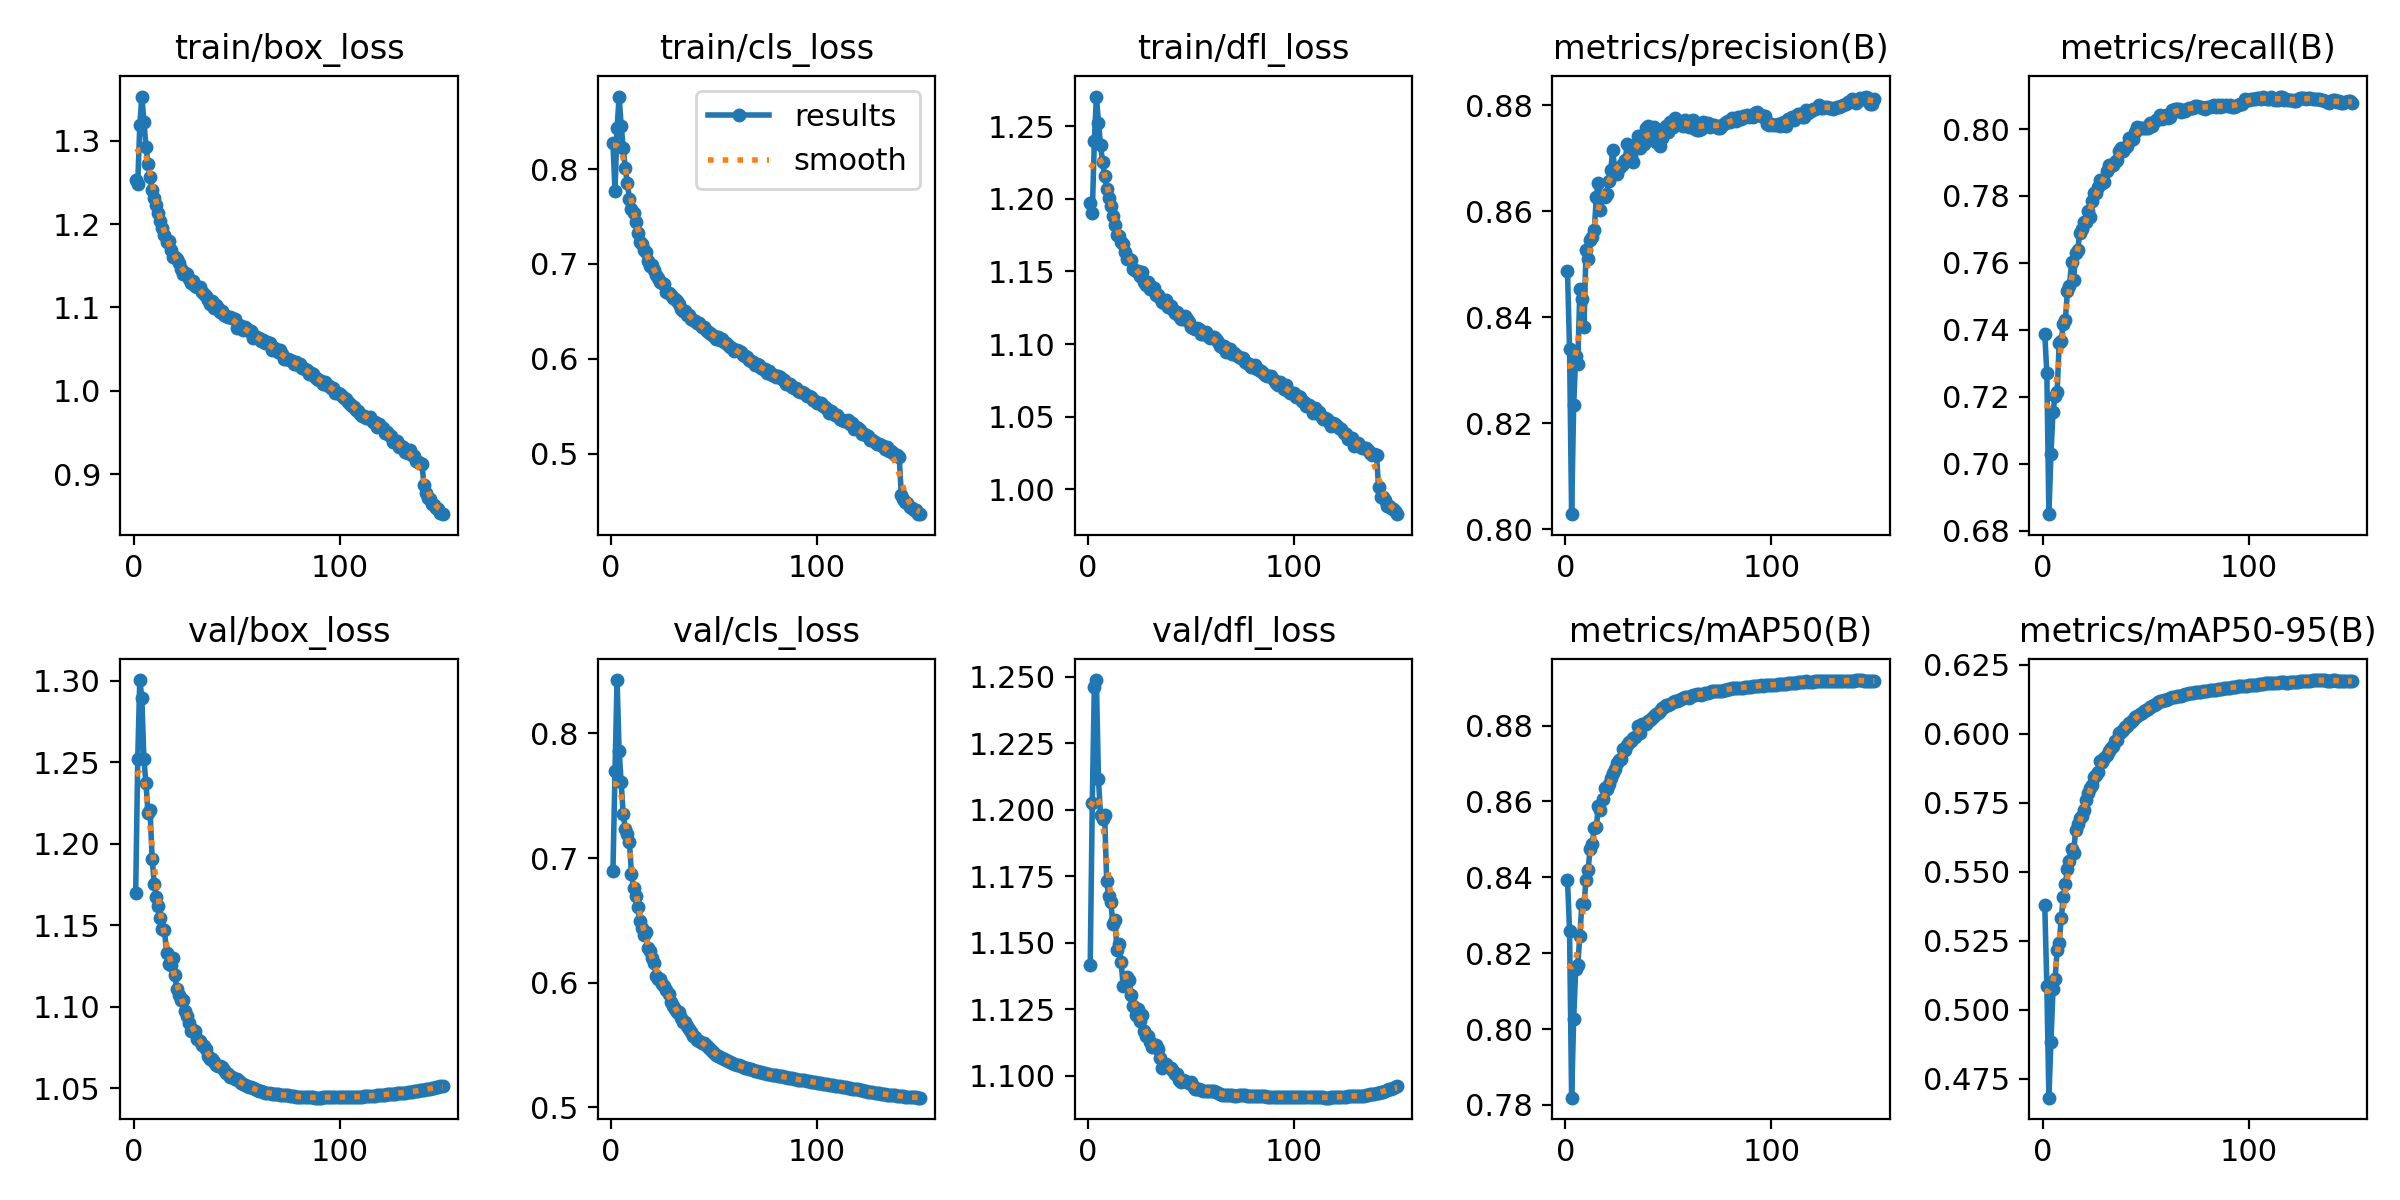

Data behind this chart, as committed beside it:
epoch, time, train/box_loss, train/cls_loss, train/dfl_loss, metrics/precision(B), metrics/recall(B), metrics/mAP50(B), metrics/mAP50-95(B), val/box_loss, val/cls_loss, val/dfl_loss, lr/pg0, lr/pg1, lr/pg2
1, 309.6, 1.253, 0.8276, 1.197, 0.8486, 0.7389, 0.8393, 0.5382, 1.169, 0.6894, 1.142, 0.00333, 0.00333, 0.00333
2, 1054, 1.248, 0.7772, 1.19, 0.834, 0.7271, 0.826, 0.5088, 1.252, 0.7695, 1.203, 0.006619, 0.006619, 0.006619
3, 1366, 1.319, 0.8429, 1.239, 0.8028, 0.6849, 0.7819, 0.4682, 1.3, 0.8429, 1.246, 0.009864, 0.009864, 0.009864
4, 1633, 1.353, 0.8764, 1.27, 0.8234, 0.7029, 0.8027, 0.4885, 1.289, 0.7859, 1.249, 0.009802, 0.009802, 0.009802
5, 1943, 1.323, 0.8457, 1.252, 0.8327, 0.7155, 0.816, 0.5075, 1.252, 0.761, 1.212, 0.009736, 0.009736, 0.009736
6, 2544, 1.293, 0.8217, 1.237, 0.8311, 0.7202, 0.817, 0.5113, 1.237, 0.7351, 1.198, 0.00967, 0.00967, 0.00967
7, 2832, 1.272, 0.8009, 1.225, 0.8453, 0.7213, 0.8246, 0.5215, 1.219, 0.7233, 1.196, 0.009604, 0.009604, 0.009604
8, 3131, 1.257, 0.7849, 1.216, 0.8434, 0.736, 0.833, 0.5242, 1.22, 0.7192, 1.198, 0.009538, 0.009538, 0.009538
9, 3482, 1.241, 0.7689, 1.207, 0.8382, 0.7368, 0.833, 0.5332, 1.191, 0.7128, 1.173, 0.009472, 0.009472, 0.009472
10, 3791, 1.231, 0.7579, 1.201, 0.8526, 0.7418, 0.8392, 0.5408, 1.175, 0.6872, 1.168, 0.009406, 0.009406, 0.009406
11, 4087, 1.223, 0.7532, 1.195, 0.8509, 0.7429, 0.8419, 0.5455, 1.167, 0.676, 1.165, 0.00934, 0.00934, 0.00934
12, 5078, 1.213, 0.7445, 1.188, 0.8545, 0.7516, 0.8476, 0.5509, 1.162, 0.6697, 1.157, 0.009274, 0.009274, 0.009274
13, 5516, 1.203, 0.7331, 1.182, 0.855, 0.7531, 0.8487, 0.5541, 1.155, 0.6609, 1.159, 0.009208, 0.009208, 0.009208
14, 6541, 1.195, 0.7234, 1.175, 0.8565, 0.7604, 0.853, 0.5584, 1.148, 0.6493, 1.147, 0.009142, 0.009142, 0.009142
15, 6873, 1.187, 0.7213, 1.175, 0.8626, 0.7548, 0.8533, 0.5568, 1.147, 0.6439, 1.149, 0.009076, 0.009076, 0.009076
16, 7195, 1.179, 0.7143, 1.17, 0.8654, 0.7628, 0.8588, 0.5653, 1.133, 0.6384, 1.143, 0.00901, 0.00901, 0.00901
17, 7453, 1.18, 0.7124, 1.169, 0.8602, 0.764, 0.8577, 0.5673, 1.126, 0.6403, 1.134, 0.008944, 0.008944, 0.008944
18, 8191, 1.169, 0.7031, 1.163, 0.8628, 0.7689, 0.8607, 0.5694, 1.125, 0.6281, 1.134, 0.008878, 0.008878, 0.008878
19, 8507, 1.16, 0.6983, 1.159, 0.8628, 0.7701, 0.8636, 0.5703, 1.13, 0.6252, 1.137, 0.008812, 0.008812, 0.008812
20, 8968, 1.161, 0.6985, 1.159, 0.8633, 0.7722, 0.8633, 0.5725, 1.119, 0.6195, 1.136, 0.008746, 0.008746, 0.008746
21, 9256, 1.158, 0.6937, 1.158, 0.8656, 0.7723, 0.8645, 0.5761, 1.111, 0.616, 1.13, 0.00868, 0.00868, 0.00868
22, 9534, 1.153, 0.6887, 1.152, 0.8678, 0.7755, 0.8663, 0.5786, 1.107, 0.6055, 1.126, 0.008614, 0.008614, 0.008614
23, 9766, 1.147, 0.6854, 1.15, 0.8715, 0.7736, 0.8676, 0.5803, 1.104, 0.6029, 1.123, 0.008548, 0.008548, 0.008548
24, 10029, 1.141, 0.6808, 1.15, 0.8674, 0.7786, 0.8686, 0.5815, 1.104, 0.6027, 1.125, 0.008482, 0.008482, 0.008482
25, 10331, 1.142, 0.6796, 1.147, 0.8671, 0.7809, 0.8701, 0.5844, 1.097, 0.5991, 1.121, 0.008416, 0.008416, 0.008416
26, 10735, 1.14, 0.6788, 1.15, 0.8682, 0.781, 0.871, 0.5853, 1.094, 0.5973, 1.123, 0.00835, 0.00835, 0.00835
27, 11003, 1.134, 0.6708, 1.143, 0.8685, 0.7828, 0.8712, 0.5862, 1.09, 0.5937, 1.117, 0.008284, 0.008284, 0.008284
28, 11601, 1.129, 0.6697, 1.141, 0.8689, 0.7848, 0.8739, 0.5901, 1.085, 0.5906, 1.115, 0.008218, 0.008218, 0.008218
29, 11888, 1.132, 0.6675, 1.143, 0.8696, 0.784, 0.8736, 0.5899, 1.086, 0.5842, 1.115, 0.008152, 0.008152, 0.008152
30, 12313, 1.125, 0.6637, 1.138, 0.8726, 0.7841, 0.8749, 0.5914, 1.085, 0.5813, 1.113, 0.008086, 0.008086, 0.008086
31, 12617, 1.125, 0.6631, 1.139, 0.8702, 0.7875, 0.8757, 0.5922, 1.08, 0.579, 1.111, 0.00802, 0.00802, 0.00802
32, 12898, 1.124, 0.6613, 1.139, 0.8706, 0.7891, 0.876, 0.5938, 1.079, 0.5768, 1.111, 0.007954, 0.007954, 0.007954
33, 13201, 1.118, 0.6578, 1.134, 0.8692, 0.7889, 0.8766, 0.595, 1.077, 0.5765, 1.112, 0.007888, 0.007888, 0.007888
34, 13874, 1.116, 0.6528, 1.134, 0.8724, 0.7893, 0.877, 0.5957, 1.076, 0.5714, 1.11, 0.007822, 0.007822, 0.007822
35, 14237, 1.114, 0.6507, 1.131, 0.8742, 0.7903, 0.8799, 0.5976, 1.074, 0.5687, 1.107, 0.007756, 0.007756, 0.007756
36, 15166, 1.109, 0.65, 1.129, 0.8718, 0.7907, 0.8781, 0.5977, 1.07, 0.5681, 1.103, 0.00769, 0.00769, 0.00769
37, 15494, 1.104, 0.6459, 1.128, 0.8735, 0.7934, 0.8805, 0.6004, 1.068, 0.5648, 1.104, 0.007624, 0.007624, 0.007624
38, 15775, 1.108, 0.6466, 1.13, 0.8726, 0.7943, 0.8803, 0.6008, 1.068, 0.5624, 1.104, 0.007558, 0.007558, 0.007558
39, 16054, 1.1, 0.6416, 1.126, 0.8757, 0.7933, 0.8805, 0.6014, 1.066, 0.5599, 1.103, 0.007492, 0.007492, 0.007492
40, 16329, 1.103, 0.6411, 1.126, 0.8761, 0.7944, 0.8812, 0.6025, 1.064, 0.5575, 1.103, 0.007426, 0.007426, 0.007426
41, 16611, 1.1, 0.6401, 1.124, 0.8758, 0.7949, 0.8816, 0.6028, 1.064, 0.5563, 1.102, 0.00736, 0.00736, 0.00736
42, 16858, 1.095, 0.6373, 1.122, 0.8736, 0.7972, 0.8821, 0.6039, 1.063, 0.554, 1.101, 0.007294, 0.007294, 0.007294
43, 17215, 1.096, 0.6378, 1.122, 0.8759, 0.7967, 0.8825, 0.6042, 1.063, 0.5533, 1.101, 0.007228, 0.007228, 0.007228
44, 17484, 1.091, 0.6336, 1.12, 0.873, 0.7969, 0.883, 0.605, 1.061, 0.5517, 1.098, 0.007162, 0.007162, 0.007162
45, 17789, 1.09, 0.6338, 1.118, 0.8731, 0.7992, 0.8834, 0.6061, 1.059, 0.5511, 1.098, 0.007096, 0.007096, 0.007096
46, 18072, 1.089, 0.63, 1.117, 0.8722, 0.8006, 0.8838, 0.6065, 1.059, 0.5496, 1.098, 0.00703, 0.00703, 0.00703
47, 18439, 1.089, 0.6287, 1.119, 0.8739, 0.8003, 0.8846, 0.6072, 1.057, 0.548, 1.098, 0.006964, 0.006964, 0.006964
48, 18725, 1.087, 0.6271, 1.117, 0.8748, 0.8003, 0.885, 0.6075, 1.057, 0.547, 1.098, 0.006898, 0.006898, 0.006898
49, 19000, 1.086, 0.6256, 1.115, 0.876, 0.8003, 0.8854, 0.6083, 1.056, 0.5453, 1.097, 0.006832, 0.006832, 0.006832
50, 19785, 1.076, 0.6245, 1.112, 0.8749, 0.8003, 0.8854, 0.6086, 1.055, 0.5434, 1.098, 0.006766, 0.006766, 0.006766
51, 20049, 1.079, 0.6207, 1.111, 0.8768, 0.8004, 0.8856, 0.609, 1.054, 0.542, 1.096, 0.0067, 0.0067, 0.0067
52, 20709, 1.077, 0.6225, 1.11, 0.8758, 0.8018, 0.8863, 0.6096, 1.053, 0.541, 1.095, 0.006634, 0.006634, 0.006634
53, 21029, 1.073, 0.6197, 1.111, 0.8775, 0.8008, 0.8866, 0.6101, 1.052, 0.5401, 1.095, 0.006568, 0.006568, 0.006568
54, 21333, 1.077, 0.6208, 1.11, 0.8769, 0.8021, 0.8865, 0.6106, 1.052, 0.5392, 1.095, 0.006502, 0.006502, 0.006502
55, 21634, 1.074, 0.6173, 1.107, 0.8768, 0.8027, 0.8867, 0.6109, 1.051, 0.5383, 1.095, 0.006436, 0.006436, 0.006436
56, 21897, 1.071, 0.6163, 1.107, 0.8767, 0.8031, 0.8871, 0.6114, 1.051, 0.5376, 1.094, 0.00637, 0.00637, 0.00637
57, 22171, 1.072, 0.6149, 1.108, 0.8761, 0.8042, 0.8874, 0.6118, 1.05, 0.5369, 1.094, 0.006304, 0.006304, 0.006304
58, 22703, 1.064, 0.612, 1.105, 0.8772, 0.803, 0.8875, 0.6119, 1.05, 0.536, 1.094, 0.006238, 0.006238, 0.006238
59, 23050, 1.066, 0.6114, 1.104, 0.8764, 0.804, 0.8874, 0.6123, 1.049, 0.5354, 1.094, 0.006172, 0.006172, 0.006172
60, 23322, 1.063, 0.6085, 1.105, 0.8759, 0.8041, 0.8874, 0.6123, 1.049, 0.5347, 1.094, 0.006106, 0.006106, 0.006106
... 90 more rows
